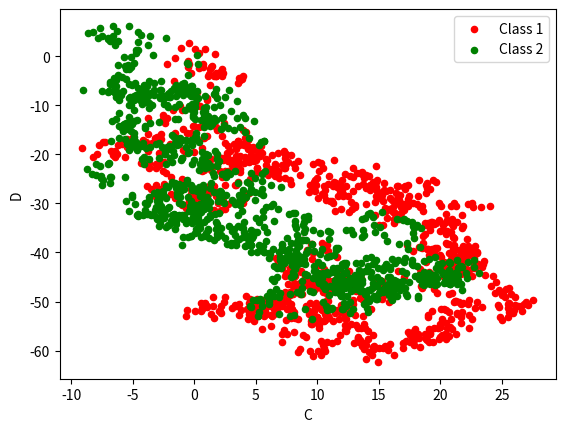

Here is the Python script that generated this plot:
import pandas as pd
import numpy as np
import matplotlib.pyplot as plt

# Series
data = pd.Series(data=np.random.randn(1000), index=np.arange(1000))
data = data.cumsum()

# DataFrame
data = pd.DataFrame(np.random.randn(1000, 4), index=np.arange(1000),
                    columns=list("ABCD"))
data = data.cumsum()

# Plot methods:
# Bar, Hist, box, kde, area, scatter, hexbin, pie
ax = data.plot.scatter(x='A', y='B', color='Red', label='Class 1')

# ax : Attached to the specified graph
data.plot.scatter(x='C', y='D', color='Green', label='Class 2', ax=ax)
plt.show()
